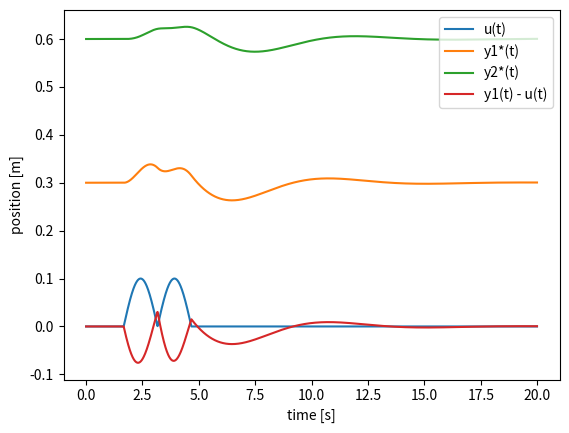

Write the Python code that produced this figure.
import numpy as np
import matplotlib.pyplot as plt

###### Assignment 7
# NOTE: change value of s for second graph

# Equilibrium positions
y1_star = 0.3
y2_star = 0.6

# Parameters
m1 = 1400
d1 = 1000
k1 = 1000
m2 = 100
d2 = 200
k2 = 100

# gap between bumps
s = 0


def u(z):
    # Bump sinusoid values
    z_on1  = 5.0
    z_off1 = 9.5
    h_bump = 0.10
    l_bump = z_off1 - z_on1

    z_on2  = z_off1 + s
    z_off2 = z_on2 + l_bump    # first bump

    if z_on1 <= z <= z_off1:
        arg = np.pi * (z - z_on1) / l_bump
        return h_bump * np.sin(arg)
    # second bump
    if z_on2 <= z <= z_off2:
        arg = np.pi * (z - z_on2) / l_bump
        return h_bump * np.sin(arg)
    return 0.0

v = 3.0

# Matrix A
A = np.array([
    [0, (-k1 - k2)/m1, 0, k2/m1],
    [1, (-d1 - d2)/m1, 0, d2/m1],
    [0, k2/m2, 0, -k2/m2],
    [0, d2/m2, 1, -d2/m2]
], dtype=float)

# matrix B
B = np.array([k1/m1, d1/m1, 0, 0])

# Euler settings
h = 0.01
tend = 20.0
x = np.zeros(4)

t_list = []
u_list = []
y1_list = []
y2_list = []
rel_list = []

t = 0.0
while t < tend:
    ut = u(v * t)
    t_list.append(t)
    u_list.append(ut)
    y1_list.append(y1_star + x[0])
    y2_list.append(y2_star + x[2])
    rel_list.append(x[0] - ut)

    # Euler step
    x_dot = A @ x + B * ut
    x = x + h * x_dot
    t = t + h

plt.figure()
plt.plot(t_list, u_list, label='u(t)')
plt.plot(t_list, y1_list, label='y1*(t)')
plt.plot(t_list, y2_list, label='y2*(t)')
plt.plot(t_list, rel_list, label='y1(t) - u(t)')
plt.xlabel('time [s]')
plt.ylabel('position [m]')
plt.legend()
plt.show()

max_rel = max([abs(val) for val in rel_list])
print('Maximum |y1(t) - u(t)| =', max_rel)
